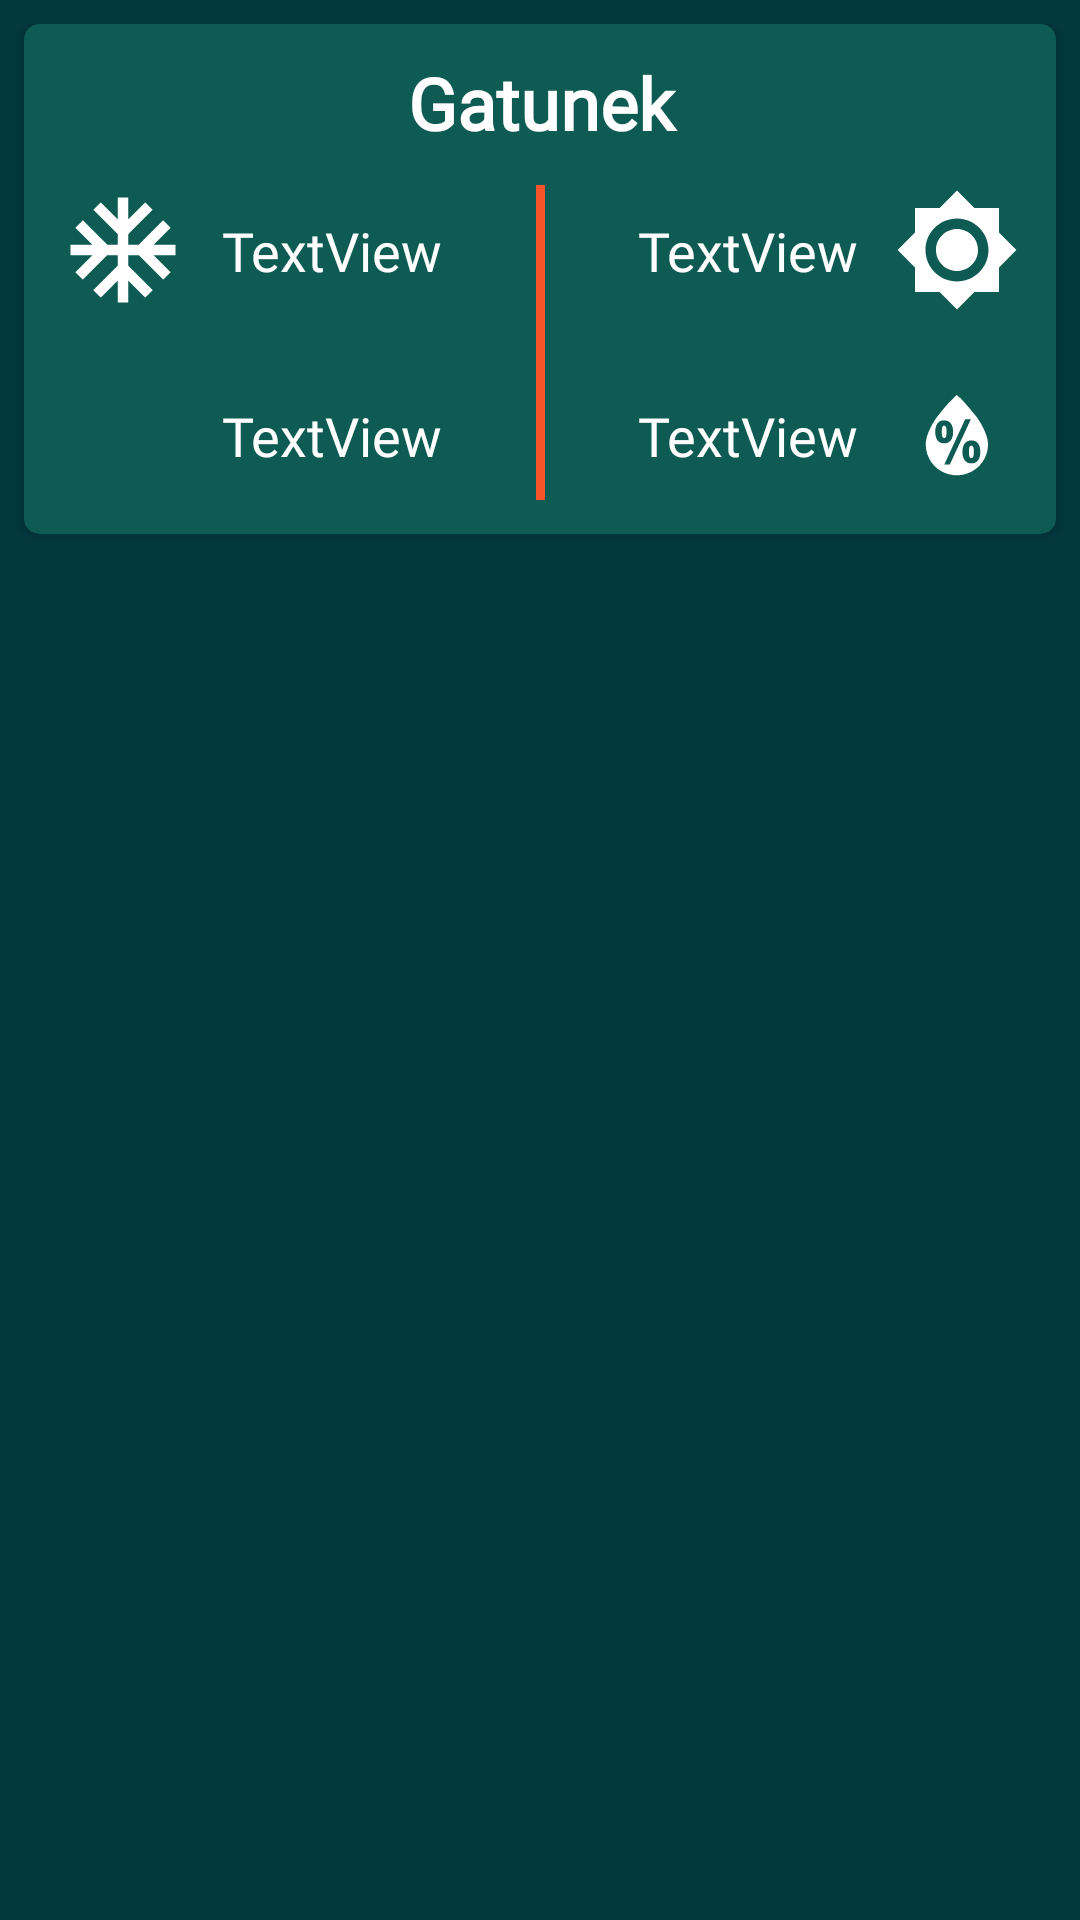

Here is an Android app screen rendered from its layout file. Give the layout XML and the strings, colors and styles it references.
<!-- AndroidManifest.xml: application theme AppTheme -->
<!-- res/layout/genrecard.xml -->
<?xml version="1.0" encoding="utf-8"?>
<androidx.constraintlayout.widget.ConstraintLayout xmlns:android="http://schemas.android.com/apk/res/android"
    xmlns:app="http://schemas.android.com/apk/res-auto"
    xmlns:tools="http://schemas.android.com/tools"
    android:layout_width="match_parent"
    android:layout_height="wrap_content"
    android:layout_marginBottom="6dp"
    android:paddingTop="8dp">

    <androidx.cardview.widget.CardView xmlns:card_view="http://schemas.android.com/apk/res-auto"
        android:id="@+id/card_view"
        android:layout_width="0dp"
        android:layout_height="170dp"
        android:layout_gravity="center"
        android:layout_marginStart="8dp"
        android:layout_marginEnd="8dp"
        card_view:cardBackgroundColor="@color/colorPrimaryDark"
        card_view:cardCornerRadius="5dp"
        card_view:layout_constraintEnd_toEndOf="parent"
        card_view:layout_constraintHorizontal_bias="0.0"
        card_view:layout_constraintStart_toStartOf="parent"
        tools:layout_editor_absoluteY="0dp"
        tools:ignore="MissingConstraints">

        <androidx.constraintlayout.widget.ConstraintLayout
            android:layout_width="match_parent"
            android:layout_height="match_parent"
            android:orientation="vertical">

            <TextView
                android:id="@+id/lgenre"
                android:layout_width="0dp"
                android:layout_height="wrap_content"
                android:layout_marginStart="9dp"
                android:layout_marginTop="10dp"
                android:layout_marginEnd="8dp"
                android:fontFamily="@font/molengo"
                android:text="Gatunek"
                android:textAlignment="center"
                android:textColor="@android:color/background_light"
                android:textSize="24sp"
                android:textStyle="bold"
                card_view:layout_constraintEnd_toEndOf="parent"
                card_view:layout_constraintHorizontal_bias="0.0"
                card_view:layout_constraintStart_toStartOf="parent"
                card_view:layout_constraintTop_toTopOf="parent" />

            <ImageView
                android:id="@+id/tempclip"
                android:layout_width="50dp"
                android:layout_height="50dp"
                android:layout_marginStart="8dp"
                android:layout_marginTop="8dp"
                android:padding="4dp"
                app:srcCompat="@drawable/temperature_24dp"
                card_view:layout_constraintStart_toStartOf="parent"
                card_view:layout_constraintTop_toBottomOf="@+id/lgenre" />

            <ImageView
                android:id="@+id/waterclip"
                android:layout_width="50dp"
                android:layout_height="50dp"
                android:layout_marginBottom="8dp"
                android:padding="4dp"
                app:srcCompat="@drawable/ic_format_color_fill_black_24dp"
                card_view:layout_constraintBottom_toBottomOf="parent"
                card_view:layout_constraintEnd_toEndOf="@+id/tempclip"
                card_view:layout_constraintStart_toStartOf="@+id/tempclip"
                card_view:layout_constraintTop_toBottomOf="@+id/tempclip"
                card_view:layout_constraintVertical_bias="1.0" />

            <ImageView
                android:id="@+id/sunclip"
                android:layout_width="50dp"
                android:layout_height="50dp"
                android:layout_marginTop="8dp"
                android:layout_marginEnd="8dp"
                android:padding="4dp"
                app:srcCompat="@drawable/sun_24dp"
                card_view:layout_constraintEnd_toEndOf="parent"
                card_view:layout_constraintTop_toBottomOf="@+id/lgenre" />

            <ImageView
                android:id="@+id/humidclip"
                android:layout_width="50dp"
                android:layout_height="50dp"
                android:layout_marginTop="8dp"
                android:layout_marginBottom="8dp"
                android:padding="4dp"
                app:srcCompat="@drawable/wi_humidity"
                card_view:layout_constraintBottom_toBottomOf="parent"
                card_view:layout_constraintEnd_toEndOf="@+id/sunclip"
                card_view:layout_constraintHorizontal_bias="0.0"
                card_view:layout_constraintStart_toStartOf="@+id/sunclip"
                card_view:layout_constraintTop_toBottomOf="@+id/sunclip"
                card_view:layout_constraintVertical_bias="1.0" />

            <View
                android:id="@+id/divider"
                android:layout_width="3dp"
                android:layout_height="105dp"
                android:layout_marginStart="8dp"
                android:layout_marginTop="8dp"
                android:layout_marginEnd="8dp"
                android:layout_marginBottom="8dp"
                android:background="@color/red"
                card_view:layout_constraintBottom_toBottomOf="parent"
                card_view:layout_constraintEnd_toEndOf="parent"
                card_view:layout_constraintStart_toStartOf="parent"
                card_view:layout_constraintTop_toBottomOf="@+id/lgenre" />

            <TextView
                android:id="@+id/tindi"
                android:layout_width="0dp"
                android:layout_height="wrap_content"
                android:layout_marginStart="8dp"
                android:layout_marginEnd="8dp"
                android:fontFamily="@font/molengo"
                android:text="TextView"
                android:textColor="@android:color/background_light"
                android:textSize="18sp"
                card_view:layout_constraintBottom_toBottomOf="@+id/tempclip"
                card_view:layout_constraintEnd_toStartOf="@+id/divider"
                card_view:layout_constraintStart_toEndOf="@+id/tempclip"
                card_view:layout_constraintTop_toTopOf="@+id/tempclip" />

            <TextView
                android:id="@+id/waterindi"
                android:layout_width="0dp"
                android:layout_height="wrap_content"
                android:layout_marginStart="8dp"
                android:layout_marginEnd="8dp"
                android:fontFamily="@font/molengo"
                android:text="TextView"
                android:textColor="@android:color/background_light"
                android:textSize="18sp"
                card_view:layout_constraintBottom_toBottomOf="@+id/waterclip"
                card_view:layout_constraintEnd_toStartOf="@+id/divider"
                card_view:layout_constraintStart_toEndOf="@+id/waterclip"
                card_view:layout_constraintTop_toTopOf="@+id/waterclip" />

            <TextView
                android:id="@+id/sunindi"
                android:layout_width="0dp"
                android:layout_height="wrap_content"
                android:layout_marginStart="8dp"
                android:layout_marginEnd="8dp"
                android:fontFamily="@font/molengo"
                android:text="TextView"
                android:textAlignment="textEnd"
                android:textColor="@android:color/background_light"
                android:textSize="18sp"
                card_view:layout_constraintBottom_toBottomOf="@+id/sunclip"
                card_view:layout_constraintEnd_toStartOf="@+id/sunclip"
                card_view:layout_constraintStart_toEndOf="@+id/divider"
                card_view:layout_constraintTop_toTopOf="@+id/sunclip" />

            <TextView
                android:id="@+id/humidindi"
                android:layout_width="0dp"
                android:layout_height="wrap_content"
                android:layout_marginStart="8dp"
                android:layout_marginEnd="8dp"
                android:fontFamily="@font/molengo"
                android:text="TextView"
                android:textAlignment="textEnd"
                android:textColor="@android:color/background_light"
                android:textSize="18sp"
                card_view:layout_constraintBottom_toBottomOf="@+id/humidclip"
                card_view:layout_constraintEnd_toStartOf="@+id/humidclip"
                card_view:layout_constraintStart_toEndOf="@+id/divider"
                card_view:layout_constraintTop_toTopOf="@+id/humidclip" />

        </androidx.constraintlayout.widget.ConstraintLayout>

    </androidx.cardview.widget.CardView>
</androidx.constraintlayout.widget.ConstraintLayout>
<!-- resources referenced by this layout -->
<resources>
  <color name="colorPrimaryDark">#0e5b53</color>
  <color name="red">#f8542b</color>
  <!-- drawable sun_24dp (drawable) -->
  <vector xmlns:android="http://schemas.android.com/apk/res/android"
          android:width="24dp"
          android:height="24dp"
          android:viewportWidth="24.0"
          android:viewportHeight="24.0">
      <path
          android:fillColor="#ffff"
          android:pathData="M20,8.69L20,4h-4.69L12,0.69 8.69,4L4,4v4.69L0.69,12 4,15.31L4,20h4.69L12,23.31 15.31,20L20,20v-4.69L23.31,12 20,8.69zM12,18c-3.31,0 -6,-2.69 -6,-6s2.69,-6 6,-6 6,2.69 6,6 -2.69,6 -6,6zM12,8c-2.21,0 -4,1.79 -4,4s1.79,4 4,4 4,-1.79 4,-4 -1.79,-4 -4,-4z"/>
  </vector>
  <!-- drawable temperature_24dp (drawable) -->
  <vector xmlns:android="http://schemas.android.com/apk/res/android"
          android:width="24dp"
          android:height="24dp"
          android:viewportWidth="24.0"
          android:viewportHeight="24.0">
      <path
          android:fillColor="#ffff"
          android:pathData="M22,11h-4.17l3.24,-3.24 -1.41,-1.42L15,11h-2V9l4.66,-4.66 -1.42,-1.41L13,6.17V2h-2v4.17L7.76,2.93 6.34,4.34 11,9v2H9L4.34,6.34 2.93,7.76 6.17,11H2v2h4.17l-3.24,3.24 1.41,1.42L9,13h2v2l-4.66,4.66 1.42,1.41L11,17.83V22h2v-4.17l3.24,3.24 1.42,-1.41L13,15v-2h2l4.66,4.66 1.41,-1.42L17.83,13H22z"/>
  </vector>
  <!-- drawable wi_humidity: vector/xml drawable (drawable, 2257 chars, omitted) -->
  <style name="AppTheme" parent="Theme.AppCompat.NoActionBar">
          
          <item name="colorPrimary">@color/colorPrimary</item>
          <item name="colorPrimaryDark">@color/background_material_dark</item>
          <item name="colorAccent">?android:attr/colorPrimaryDark</item>
          <item name="android:navigationBarColor">@color/colorPrimary</item>
          <item name="android:colorBackground">@color/background_material_dark</item>
          <item name="android:colorForeground">@color/colorAccent</item>
          <item name="android:textColorHighlight">@color/background_material_dark</item>
          <item name="android:textColor">@color/colorAccent</item>
          <item name="colorControlActivated">@color/colorAccent</item>
  
      </style>
  <color name="colorPrimary">#0e7369</color>
  <color name="background_material_dark">#03383f</color>
  <color name="colorAccent">#fffdf3</color>
</resources>
